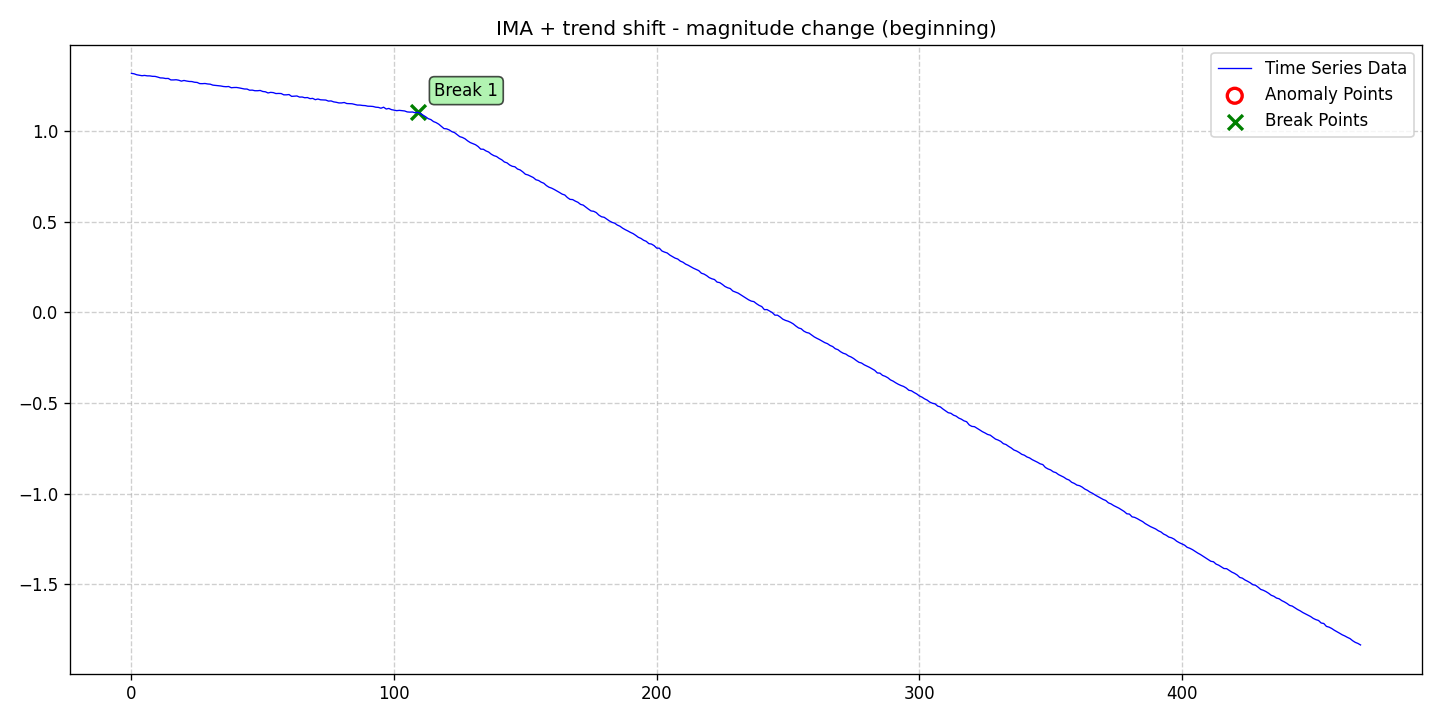

The file beside this chart, header and first rows:
date, data, stationary, det_lin_up, det_lin_down, det_quad, det_cubic, det_exp, det_damped, stoc_trend, volatility, single_seas, multiple_seas, point_anom_single, point_anom_multi, collect_anom, context_anom, mean_shift, var_shift, trend_shift, point_anom_count, point_anom_location, point_anom_point, collect_anom_count
2020-01-01, 1.319, 0, 0, 0, 0, 0, 0, 0, 1, 0, 0, 0, 0, 0, 0, 0, 0, 0, 1, 0, none, , 0
2020-01-02, 1.317, 0, 0, 0, 0, 0, 0, 0, 1, 0, 0, 0, 0, 0, 0, 0, 0, 0, 1, 0, none, , 0
2020-01-03, 1.311, 0, 0, 0, 0, 0, 0, 0, 1, 0, 0, 0, 0, 0, 0, 0, 0, 0, 1, 0, none, , 0
2020-01-04, 1.309, 0, 0, 0, 0, 0, 0, 0, 1, 0, 0, 0, 0, 0, 0, 0, 0, 0, 1, 0, none, , 0
2020-01-05, 1.306, 0, 0, 0, 0, 0, 0, 0, 1, 0, 0, 0, 0, 0, 0, 0, 0, 0, 1, 0, none, , 0
2020-01-06, 1.308, 0, 0, 0, 0, 0, 0, 0, 1, 0, 0, 0, 0, 0, 0, 0, 0, 0, 1, 0, none, , 0
2020-01-07, 1.305, 0, 0, 0, 0, 0, 0, 0, 1, 0, 0, 0, 0, 0, 0, 0, 0, 0, 1, 0, none, , 0
2020-01-08, 1.305, 0, 0, 0, 0, 0, 0, 0, 1, 0, 0, 0, 0, 0, 0, 0, 0, 0, 1, 0, none, , 0
2020-01-09, 1.303, 0, 0, 0, 0, 0, 0, 0, 1, 0, 0, 0, 0, 0, 0, 0, 0, 0, 1, 0, none, , 0
2020-01-10, 1.302, 0, 0, 0, 0, 0, 0, 0, 1, 0, 0, 0, 0, 0, 0, 0, 0, 0, 1, 0, none, , 0
2020-01-11, 1.299, 0, 0, 0, 0, 0, 0, 0, 1, 0, 0, 0, 0, 0, 0, 0, 0, 0, 1, 0, none, , 0
2020-01-12, 1.294, 0, 0, 0, 0, 0, 0, 0, 1, 0, 0, 0, 0, 0, 0, 0, 0, 0, 1, 0, none, , 0
2020-01-13, 1.294, 0, 0, 0, 0, 0, 0, 0, 1, 0, 0, 0, 0, 0, 0, 0, 0, 0, 1, 0, none, , 0
2020-01-14, 1.291, 0, 0, 0, 0, 0, 0, 0, 1, 0, 0, 0, 0, 0, 0, 0, 0, 0, 1, 0, none, , 0
2020-01-15, 1.291, 0, 0, 0, 0, 0, 0, 0, 1, 0, 0, 0, 0, 0, 0, 0, 0, 0, 1, 0, none, , 0
2020-01-16, 1.283, 0, 0, 0, 0, 0, 0, 0, 1, 0, 0, 0, 0, 0, 0, 0, 0, 0, 1, 0, none, , 0
2020-01-17, 1.283, 0, 0, 0, 0, 0, 0, 0, 1, 0, 0, 0, 0, 0, 0, 0, 0, 0, 1, 0, none, , 0
2020-01-18, 1.284, 0, 0, 0, 0, 0, 0, 0, 1, 0, 0, 0, 0, 0, 0, 0, 0, 0, 1, 0, none, , 0
2020-01-19, 1.281, 0, 0, 0, 0, 0, 0, 0, 1, 0, 0, 0, 0, 0, 0, 0, 0, 0, 1, 0, none, , 0
2020-01-20, 1.276, 0, 0, 0, 0, 0, 0, 0, 1, 0, 0, 0, 0, 0, 0, 0, 0, 0, 1, 0, none, , 0
2020-01-21, 1.28, 0, 0, 0, 0, 0, 0, 0, 1, 0, 0, 0, 0, 0, 0, 0, 0, 0, 1, 0, none, , 0
2020-01-22, 1.277, 0, 0, 0, 0, 0, 0, 0, 1, 0, 0, 0, 0, 0, 0, 0, 0, 0, 1, 0, none, , 0
2020-01-23, 1.274, 0, 0, 0, 0, 0, 0, 0, 1, 0, 0, 0, 0, 0, 0, 0, 0, 0, 1, 0, none, , 0
2020-01-24, 1.274, 0, 0, 0, 0, 0, 0, 0, 1, 0, 0, 0, 0, 0, 0, 0, 0, 0, 1, 0, none, , 0
2020-01-25, 1.27, 0, 0, 0, 0, 0, 0, 0, 1, 0, 0, 0, 0, 0, 0, 0, 0, 0, 1, 0, none, , 0
2020-01-26, 1.269, 0, 0, 0, 0, 0, 0, 0, 1, 0, 0, 0, 0, 0, 0, 0, 0, 0, 1, 0, none, , 0
2020-01-27, 1.263, 0, 0, 0, 0, 0, 0, 0, 1, 0, 0, 0, 0, 0, 0, 0, 0, 0, 1, 0, none, , 0
2020-01-28, 1.262, 0, 0, 0, 0, 0, 0, 0, 1, 0, 0, 0, 0, 0, 0, 0, 0, 0, 1, 0, none, , 0
2020-01-29, 1.263, 0, 0, 0, 0, 0, 0, 0, 1, 0, 0, 0, 0, 0, 0, 0, 0, 0, 1, 0, none, , 0
2020-01-30, 1.261, 0, 0, 0, 0, 0, 0, 0, 1, 0, 0, 0, 0, 0, 0, 0, 0, 0, 1, 0, none, , 0
2020-01-31, 1.259, 0, 0, 0, 0, 0, 0, 0, 1, 0, 0, 0, 0, 0, 0, 0, 0, 0, 1, 0, none, , 0
2020-02-01, 1.254, 0, 0, 0, 0, 0, 0, 0, 1, 0, 0, 0, 0, 0, 0, 0, 0, 0, 1, 0, none, , 0
2020-02-02, 1.253, 0, 0, 0, 0, 0, 0, 0, 1, 0, 0, 0, 0, 0, 0, 0, 0, 0, 1, 0, none, , 0
2020-02-03, 1.251, 0, 0, 0, 0, 0, 0, 0, 1, 0, 0, 0, 0, 0, 0, 0, 0, 0, 1, 0, none, , 0
2020-02-04, 1.25, 0, 0, 0, 0, 0, 0, 0, 1, 0, 0, 0, 0, 0, 0, 0, 0, 0, 1, 0, none, , 0
2020-02-05, 1.247, 0, 0, 0, 0, 0, 0, 0, 1, 0, 0, 0, 0, 0, 0, 0, 0, 0, 1, 0, none, , 0
2020-02-06, 1.245, 0, 0, 0, 0, 0, 0, 0, 1, 0, 0, 0, 0, 0, 0, 0, 0, 0, 1, 0, none, , 0
2020-02-07, 1.247, 0, 0, 0, 0, 0, 0, 0, 1, 0, 0, 0, 0, 0, 0, 0, 0, 0, 1, 0, none, , 0
2020-02-08, 1.24, 0, 0, 0, 0, 0, 0, 0, 1, 0, 0, 0, 0, 0, 0, 0, 0, 0, 1, 0, none, , 0
2020-02-09, 1.241, 0, 0, 0, 0, 0, 0, 0, 1, 0, 0, 0, 0, 0, 0, 0, 0, 0, 1, 0, none, , 0
2020-02-10, 1.241, 0, 0, 0, 0, 0, 0, 0, 1, 0, 0, 0, 0, 0, 0, 0, 0, 0, 1, 0, none, , 0
2020-02-11, 1.239, 0, 0, 0, 0, 0, 0, 0, 1, 0, 0, 0, 0, 0, 0, 0, 0, 0, 1, 0, none, , 0
2020-02-12, 1.236, 0, 0, 0, 0, 0, 0, 0, 1, 0, 0, 0, 0, 0, 0, 0, 0, 0, 1, 0, none, , 0
2020-02-13, 1.233, 0, 0, 0, 0, 0, 0, 0, 1, 0, 0, 0, 0, 0, 0, 0, 0, 0, 1, 0, none, , 0
2020-02-14, 1.233, 0, 0, 0, 0, 0, 0, 0, 1, 0, 0, 0, 0, 0, 0, 0, 0, 0, 1, 0, none, , 0
2020-02-15, 1.226, 0, 0, 0, 0, 0, 0, 0, 1, 0, 0, 0, 0, 0, 0, 0, 0, 0, 1, 0, none, , 0
2020-02-16, 1.227, 0, 0, 0, 0, 0, 0, 0, 1, 0, 0, 0, 0, 0, 0, 0, 0, 0, 1, 0, none, , 0
2020-02-17, 1.223, 0, 0, 0, 0, 0, 0, 0, 1, 0, 0, 0, 0, 0, 0, 0, 0, 0, 1, 0, none, , 0
2020-02-18, 1.223, 0, 0, 0, 0, 0, 0, 0, 1, 0, 0, 0, 0, 0, 0, 0, 0, 0, 1, 0, none, , 0
2020-02-19, 1.225, 0, 0, 0, 0, 0, 0, 0, 1, 0, 0, 0, 0, 0, 0, 0, 0, 0, 1, 0, none, , 0
2020-02-20, 1.219, 0, 0, 0, 0, 0, 0, 0, 1, 0, 0, 0, 0, 0, 0, 0, 0, 0, 1, 0, none, , 0
2020-02-21, 1.217, 0, 0, 0, 0, 0, 0, 0, 1, 0, 0, 0, 0, 0, 0, 0, 0, 0, 1, 0, none, , 0
2020-02-22, 1.211, 0, 0, 0, 0, 0, 0, 0, 1, 0, 0, 0, 0, 0, 0, 0, 0, 0, 1, 0, none, , 0
2020-02-23, 1.214, 0, 0, 0, 0, 0, 0, 0, 1, 0, 0, 0, 0, 0, 0, 0, 0, 0, 1, 0, none, , 0
2020-02-24, 1.213, 0, 0, 0, 0, 0, 0, 0, 1, 0, 0, 0, 0, 0, 0, 0, 0, 0, 1, 0, none, , 0
2020-02-25, 1.208, 0, 0, 0, 0, 0, 0, 0, 1, 0, 0, 0, 0, 0, 0, 0, 0, 0, 1, 0, none, , 0
2020-02-26, 1.208, 0, 0, 0, 0, 0, 0, 0, 1, 0, 0, 0, 0, 0, 0, 0, 0, 0, 1, 0, none, , 0
2020-02-27, 1.208, 0, 0, 0, 0, 0, 0, 0, 1, 0, 0, 0, 0, 0, 0, 0, 0, 0, 1, 0, none, , 0
2020-02-28, 1.201, 0, 0, 0, 0, 0, 0, 0, 1, 0, 0, 0, 0, 0, 0, 0, 0, 0, 1, 0, none, , 0
2020-02-29, 1.201, 0, 0, 0, 0, 0, 0, 0, 1, 0, 0, 0, 0, 0, 0, 0, 0, 0, 1, 0, none, , 0
... 409 more rows
